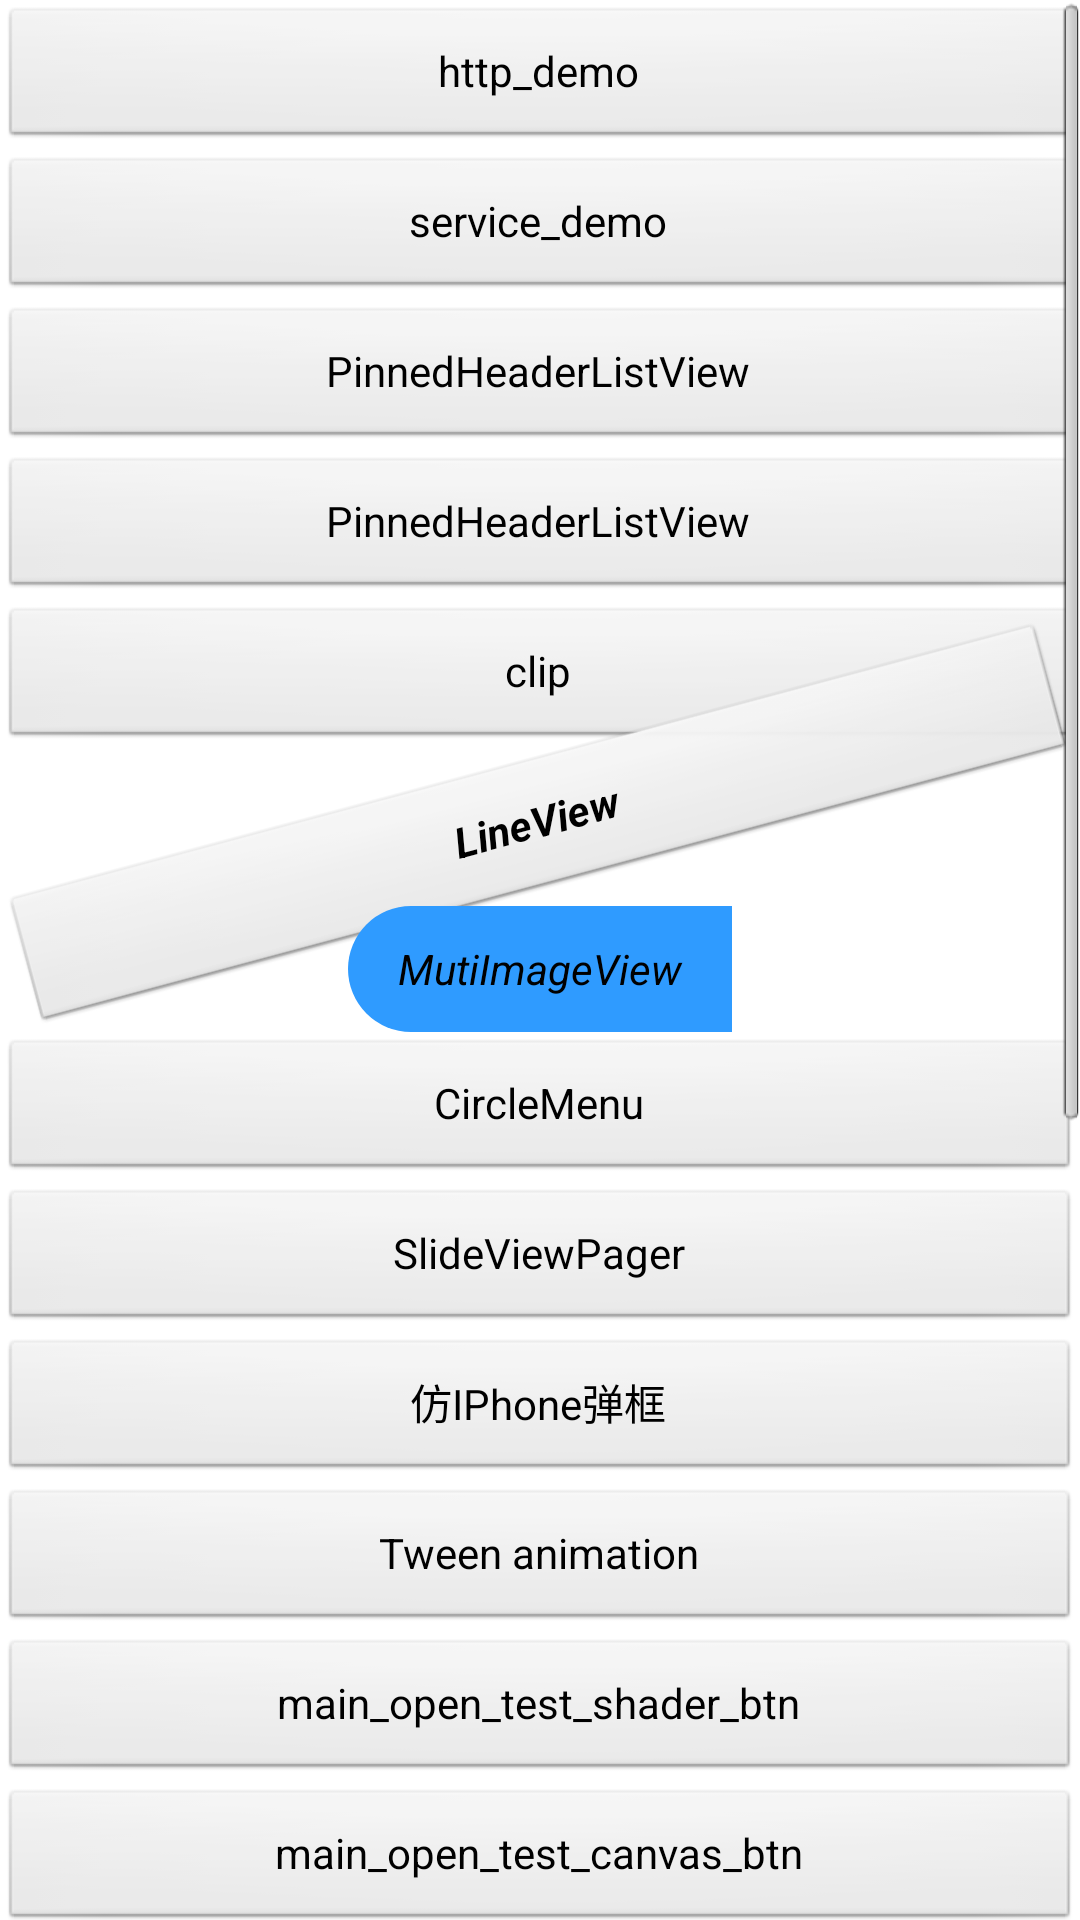

Reconstruct the res/layout file that produces this screen, plus the resources it refers to.
<!-- AndroidManifest.xml: application theme android:Theme.Light.NoTitleBar -->
<!-- res/layout/main.xml -->
<?xml version="1.0" encoding="utf-8"?>
<ScrollView
    xmlns:android="http://schemas.android.com/apk/res/android"
    android:layout_width="match_parent"
    android:layout_height="match_parent">

    <LinearLayout
        android:layout_width="match_parent"
        android:layout_height="match_parent"
        android:orientation="vertical">
        <Button
            android:id="@+id/http_demo"
            android:layout_width="match_parent"
            android:layout_height="wrap_content"
            android:layout_gravity="center_horizontal"
            android:layout_marginTop="2dp"
            android:onClick="onClick"
            android:text="http_demo"/>
        <Button
            android:id="@+id/service_demo"
            android:layout_width="match_parent"
            android:layout_height="wrap_content"
            android:layout_gravity="center_horizontal"
            android:layout_marginTop="2dp"
            android:onClick="onClick"
            android:text="service_demo"/>

        <Button
            android:id="@+id/main_open_test_ImageView_btn"
            android:layout_width="match_parent"
            android:layout_height="wrap_content"
            android:layout_gravity="center_horizontal"
            android:layout_marginTop="2dp"
            android:onClick="onClick"
            android:text="PinnedHeaderListView"/>

        <Button
            android:id="@+id/main_open_test_pinned_btn"
            android:layout_width="match_parent"
            android:layout_height="wrap_content"
            android:layout_gravity="center_horizontal"
            android:layout_marginTop="2dp"
            android:onClick="onClick"
            android:text="PinnedHeaderListView"/>

        <Button
            android:id="@+id/main_open_test_clip_btn"
            android:layout_width="match_parent"
            android:layout_height="wrap_content"
            android:layout_gravity="center_horizontal"
            android:layout_marginTop="2dp"
            android:onClick="onClick"
            android:text="clip"/>

        <Button
            android:id="@+id/main_open_test_lineview_btn"
            android:layout_width="match_parent"
            android:layout_height="wrap_content"
            android:layout_gravity="center_horizontal"
            android:layout_marginTop="2dp"
            android:onClick="onClick"
            android:rotation="-15"
            android:text="LineView"
            android:textStyle="bold|italic"/>

        <Button
            android:id="@+id/main_open_test_VideoView_btn"
            android:layout_width="match_parent"
            android:layout_height="wrap_content"
            android:layout_gravity="center_horizontal"
            android:layout_marginTop="2dp"
            android:onClick="onClick"
            android:text="VideoView"
            android:visibility="gone"/>

        <Button
            android:id="@+id/main_open_test_muti_iv_btn"
            android:layout_width="wrap_content"
            android:layout_height="wrap_content"
            android:layout_gravity="center_horizontal"
            android:layout_marginTop="2dp"
            android:background="@drawable/rounded_rectangle"
            android:onClick="onClick"
            android:text="MutiImageView"
            android:textStyle="italic"/>

        <Button
            android:id="@+id/main_open_test_CircleMenu_btn"
            android:layout_width="match_parent"
            android:layout_height="wrap_content"
            android:layout_marginTop="2dp"
            android:onClick="onClick"
            android:text="CircleMenu"/>

        <Button
            android:id="@+id/main_open_test_slideviewpager_btn"
            android:layout_width="match_parent"
            android:layout_height="wrap_content"
            android:layout_marginTop="2dp"
            android:onClick="onClick"
            android:text="SlideViewPager"/>

        <Button
            android:id="@+id/main_open_test_popupwindow_dialog_btn"
            android:layout_width="match_parent"
            android:layout_height="wrap_content"
            android:layout_marginTop="2dp"
            android:onClick="onClick"
            android:text="仿IPhone弹框"/>

        <Button
            android:id="@+id/main_open_test_tween_animation_btn"
            android:layout_width="match_parent"
            android:layout_height="wrap_content"
            android:layout_marginTop="2dp"
            android:onClick="onClick"
            android:text="Tween animation"/>

        <Button
            android:id="@+id/main_open_test_shader_btn"
            android:layout_width="match_parent"
            android:layout_height="wrap_content"
            android:layout_marginTop="2dp"
            android:onClick="onClick"
            android:text="main_open_test_shader_btn"/>

        <Button
            android:id="@+id/main_open_test_canvas_btn"
            android:layout_width="match_parent"
            android:layout_height="wrap_content"
            android:layout_marginTop="2dp"
            android:onClick="onClick"
            android:text="main_open_test_canvas_btn"/>

        <Button
            android:id="@+id/main_open_test_custom_viewgroup_btn"
            android:layout_width="match_parent"
            android:layout_height="wrap_content"
            android:layout_marginTop="2dp"
            android:onClick="onClick"
            android:text="main_open_test_custom_viewgroup_btn"/>

        <Button
            android:id="@+id/main_open_test_flowlayout_btn"
            android:layout_width="match_parent"
            android:layout_height="wrap_content"
            android:layout_marginTop="2dp"
            android:onClick="onClick"
            android:text="main_open_test_flowlayout_btn"/>

        <Button
            android:id="@+id/main_open_textviewlink_btn"
            android:layout_width="match_parent"
            android:layout_height="wrap_content"
            android:layout_marginTop="2dp"
            android:onClick="onClick"
            android:text="main_open_textviewlink_btn"/>

        <Button
            android:id="@+id/main_open_rotation_text_btn"
            android:layout_width="match_parent"
            android:layout_height="wrap_content"
            android:layout_marginTop="2dp"
            android:onClick="onClick"
            android:text="main_open_rotation_text_btn"/>

        <Button
            android:id="@+id/main_open_transform_matrix_btn"
            android:layout_width="match_parent"
            android:layout_height="wrap_content"
            android:layout_marginTop="2dp"
            android:onClick="onClick"
            android:text="main_open_transform_matrix_btn"/>

        <Button
            android:id="@+id/main_open_single_touch_btn"
            android:layout_width="match_parent"
            android:layout_height="wrap_content"
            android:layout_marginTop="2dp"
            android:onClick="onClick"
            android:text="main_open_single_touch_btn"/>

        <Button
            android:id="@+id/main_open_cos_animation_btn"
            android:layout_width="match_parent"
            android:layout_height="wrap_content"
            android:layout_marginTop="2dp"
            android:onClick="onClick"
            android:text="main_open_cos_animation_btn"/>

        <Button
            android:id="@+id/main_open_scan_animation1_btn"
            android:layout_width="match_parent"
            android:layout_height="wrap_content"
            android:layout_marginTop="2dp"
            android:onClick="onClick"
            android:text="测试抛物线动画"/>

        <Button
            android:id="@+id/main_open_scan_animation_btn"
            android:layout_width="match_parent"
            android:layout_height="wrap_content"
            android:layout_marginTop="2dp"
            android:onClick="onClick"
            android:text="测试扫描动画"/>
    </LinearLayout>
</ScrollView>
<!-- resources referenced by this layout -->
<resources>
  <!-- drawable rounded_rectangle (drawable) -->
  <?xml version="1.0" encoding="UTF-8"?>
  <shape xmlns:android="http://schemas.android.com/apk/res/android"
  	   android:shape="rectangle"
  		>
  	<solid android:color="#2F9BFF"/>
  	<size
  			android:height="42dp"
  			android:width="128dp"/>
  	<corners
  			android:bottomLeftRadius="21dp"
  			android:bottomRightRadius="0dp"
  			android:topLeftRadius="21dp"
  			android:topRightRadius="0dp"/>
  </shape>
</resources>
